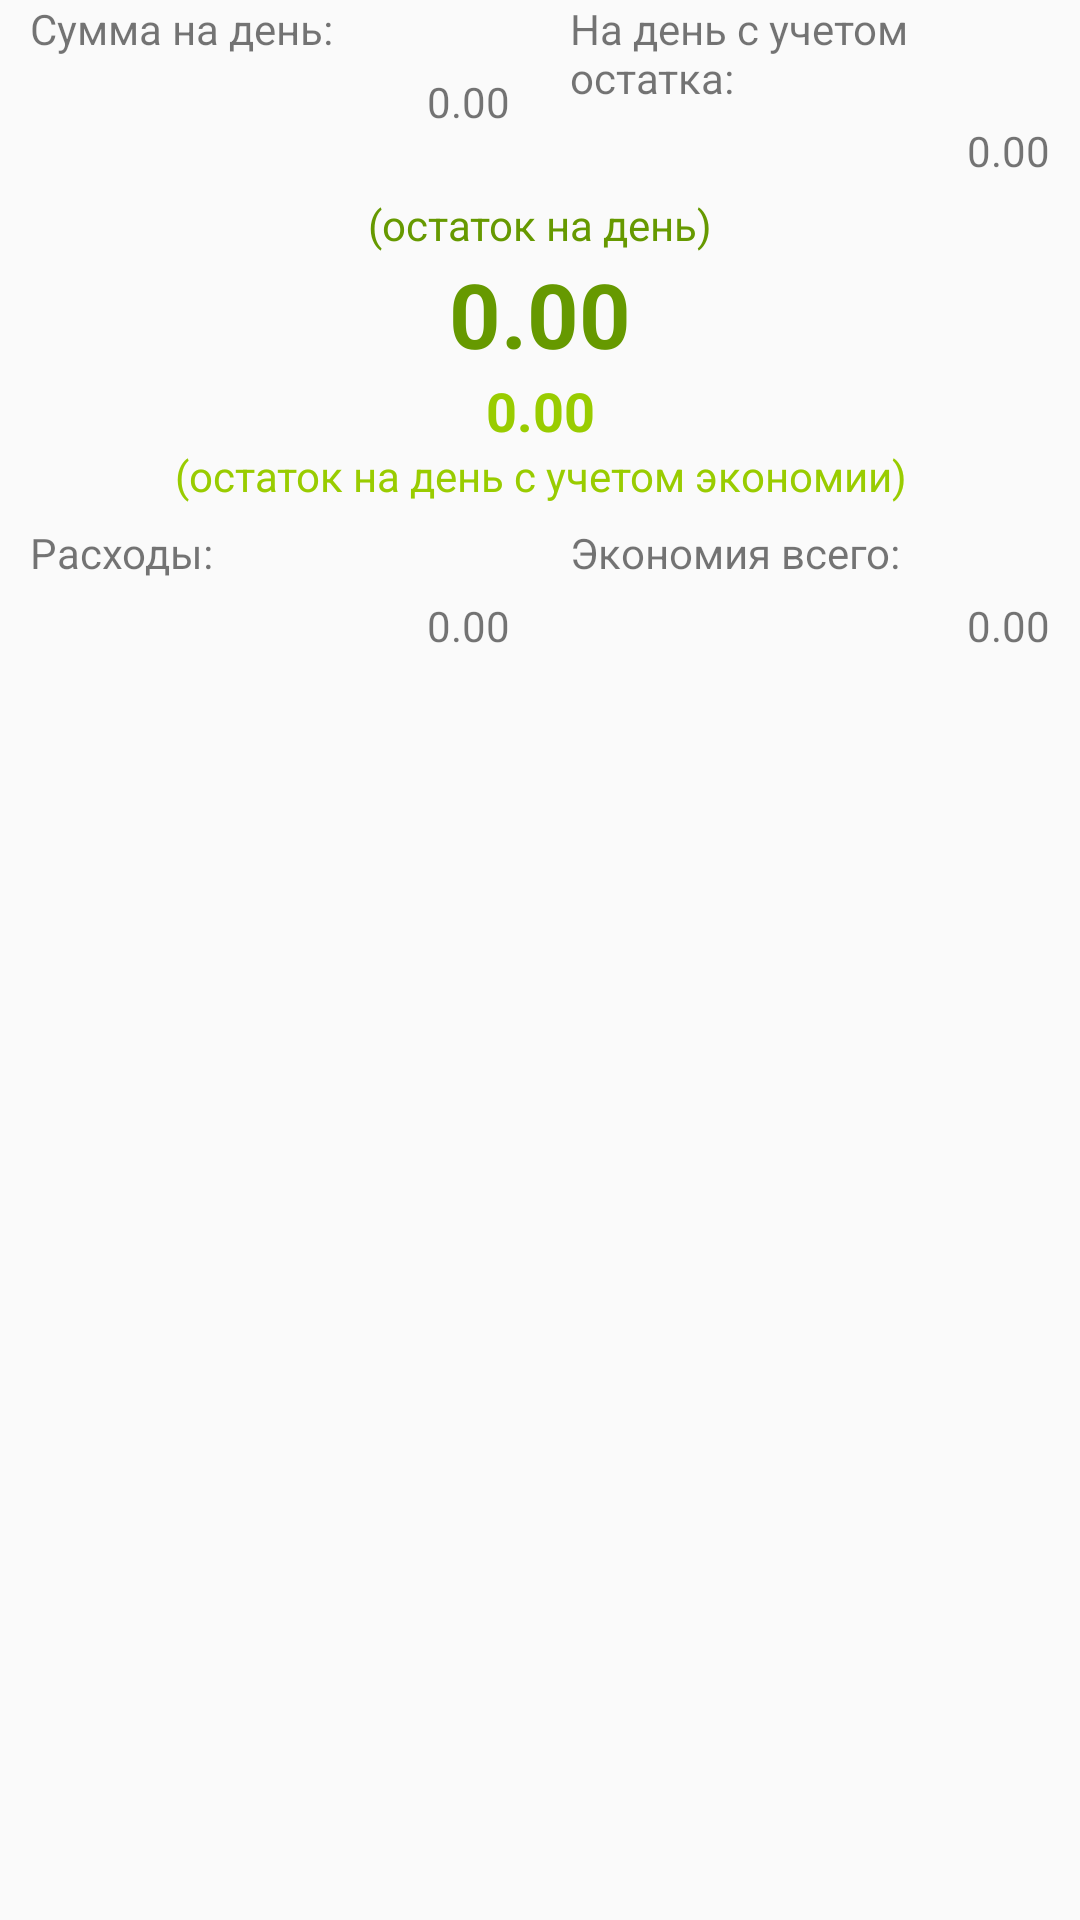

Layout XML and referenced resources for this Android screen:
<!-- AndroidManifest.xml: application theme AppTheme -->
<!-- res/layout/fragment_main.xml -->
<?xml version="1.0" encoding="utf-8"?>
<LinearLayout xmlns:android="http://schemas.android.com/apk/res/android"
    android:layout_width="match_parent"
    android:layout_height="match_parent"
    android:orientation="vertical">

    <LinearLayout
        android:id="@+id/fragment_main_display"
        android:layout_width="match_parent"
        android:layout_height="wrap_content"
        android:layout_marginLeft="10dp"
        android:layout_marginRight="10dp"
        android:orientation="vertical">

        <LinearLayout
            android:layout_width="match_parent"
            android:layout_height="wrap_content"
            android:orientation="horizontal">

            <LinearLayout
                android:layout_width="match_parent"
                android:layout_height="wrap_content"
                android:layout_marginRight="10dp"
                android:layout_weight="1"
                android:orientation="vertical">

                <TextView
                    android:layout_width="match_parent"
                    android:layout_height="wrap_content"
                    android:text="@string/sum_of_day" />

                <TextView
                    android:id="@+id/fragment_main_sum_of_day"
                    android:layout_width="match_parent"
                    android:layout_height="30dp"
                    android:gravity="center_vertical"
                    android:text="@string/default_sum"
                    android:textAlignment="textEnd" />
            </LinearLayout>

            <LinearLayout
                android:layout_width="match_parent"
                android:layout_height="wrap_content"
                android:layout_marginLeft="10dp"
                android:layout_weight="1"
                android:orientation="vertical">

                <TextView
                    android:layout_width="match_parent"
                    android:layout_height="wrap_content"
                    android:text="@string/sum_of_day_with_remain" />

                <TextView
                    android:id="@+id/fragment_main_sum_of_day_with_remain"
                    android:layout_width="match_parent"
                    android:layout_height="30dp"
                    android:gravity="center_vertical"
                    android:text="@string/default_sum"
                    android:textAlignment="textEnd" />
            </LinearLayout>
        </LinearLayout>

        <LinearLayout
            android:layout_width="match_parent"
            android:layout_height="wrap_content"
            android:orientation="vertical">

            <TextView
                android:layout_width="match_parent"
                android:layout_height="wrap_content"
                android:text="@string/remain_of_day"
                android:textAlignment="center"
                android:textColor="@android:color/holo_green_dark" />

            <TextView
                android:id="@+id/fragment_main_remain_of_day"
                android:layout_width="match_parent"
                android:layout_height="wrap_content"
                android:layout_weight="0.49"
                android:gravity="bottom"
                android:text="@string/default_sum"
                android:textAlignment="center"
                android:textColor="@android:color/holo_green_dark"
                android:textSize="30sp"
                android:textStyle="bold" />
        </LinearLayout>

        <LinearLayout
            android:layout_width="match_parent"
            android:layout_height="50dp"
            android:orientation="vertical">

            <TextView
                android:id="@+id/fragment_main_remain_of_day_with_remain"
                android:layout_width="match_parent"
                android:layout_height="wrap_content"
                android:gravity="top"
                android:text="@string/default_sum"
                android:textAlignment="center"
                android:textColor="@android:color/holo_green_light"
                android:textSize="18sp"
                android:textStyle="bold" />

            <TextView
                android:layout_width="match_parent"
                android:layout_height="wrap_content"
                android:text="@string/remain_of_day_with_remain"
                android:textAlignment="center"
                android:textColor="@android:color/holo_green_light" />
        </LinearLayout>

        <LinearLayout
            android:layout_width="match_parent"
            android:layout_height="wrap_content"
            android:orientation="horizontal">

            <LinearLayout
                android:layout_width="match_parent"
                android:layout_height="wrap_content"
                android:layout_marginRight="10dp"
                android:layout_weight="1"
                android:orientation="vertical">

                <TextView
                    android:layout_width="match_parent"
                    android:layout_height="wrap_content"
                    android:text="@string/costs" />

                <TextView
                    android:id="@+id/fragment_main_cost"
                    android:layout_width="match_parent"
                    android:layout_height="30dp"
                    android:gravity="center_vertical"
                    android:text="@string/default_sum"
                    android:textAlignment="textEnd" />
            </LinearLayout>

            <LinearLayout
                android:layout_width="match_parent"
                android:layout_height="wrap_content"
                android:layout_marginLeft="10dp"
                android:layout_weight="1"
                android:orientation="vertical">

                <TextView
                    android:layout_width="match_parent"
                    android:layout_height="wrap_content"
                    android:text="@string/saving" />

                <TextView
                    android:id="@+id/fragment_main_saving"
                    android:layout_width="match_parent"
                    android:layout_height="30dp"
                    android:gravity="center_vertical"
                    android:text="@string/default_sum"
                    android:textAlignment="textEnd" />
            </LinearLayout>
        </LinearLayout>
    </LinearLayout>

    <LinearLayout
        android:id="@+id/fragment_main_list"
        android:layout_width="match_parent"
        android:layout_height="fill_parent"
        android:layout_weight="10"
        android:orientation="vertical">

    </LinearLayout>
</LinearLayout>
<!-- resources referenced by this layout -->
<resources>
  <string name="costs">Расходы:</string>
  <string name="default_sum">0.00</string>
  <string name="remain_of_day">(остаток на день)</string>
  <string name="remain_of_day_with_remain">(остаток на день с учетом экономии)</string>
  <string name="saving">Экономия всего:</string>
  <string name="sum_of_day">Сумма на день:</string>
  <string name="sum_of_day_with_remain">На день с учетом остатка:</string>
  <style name="AppTheme" parent="Theme.AppCompat.Light.NoActionBar">
          
          <item name="colorPrimary">@color/colorPrimary</item>
          <item name="colorPrimaryDark">@color/colorPrimaryDark</item>
          <item name="colorAccent">@color/colorAccent</item>
      </style>
  <!-- not gathered from this repository: default colours our renderer supplied (Android Studio template values) -->
  <color name="colorPrimary">#FF6200EE</color>
  <color name="colorPrimaryDark">#FF3700B3</color>
  <color name="colorAccent">#FF03DAC5</color>
</resources>
